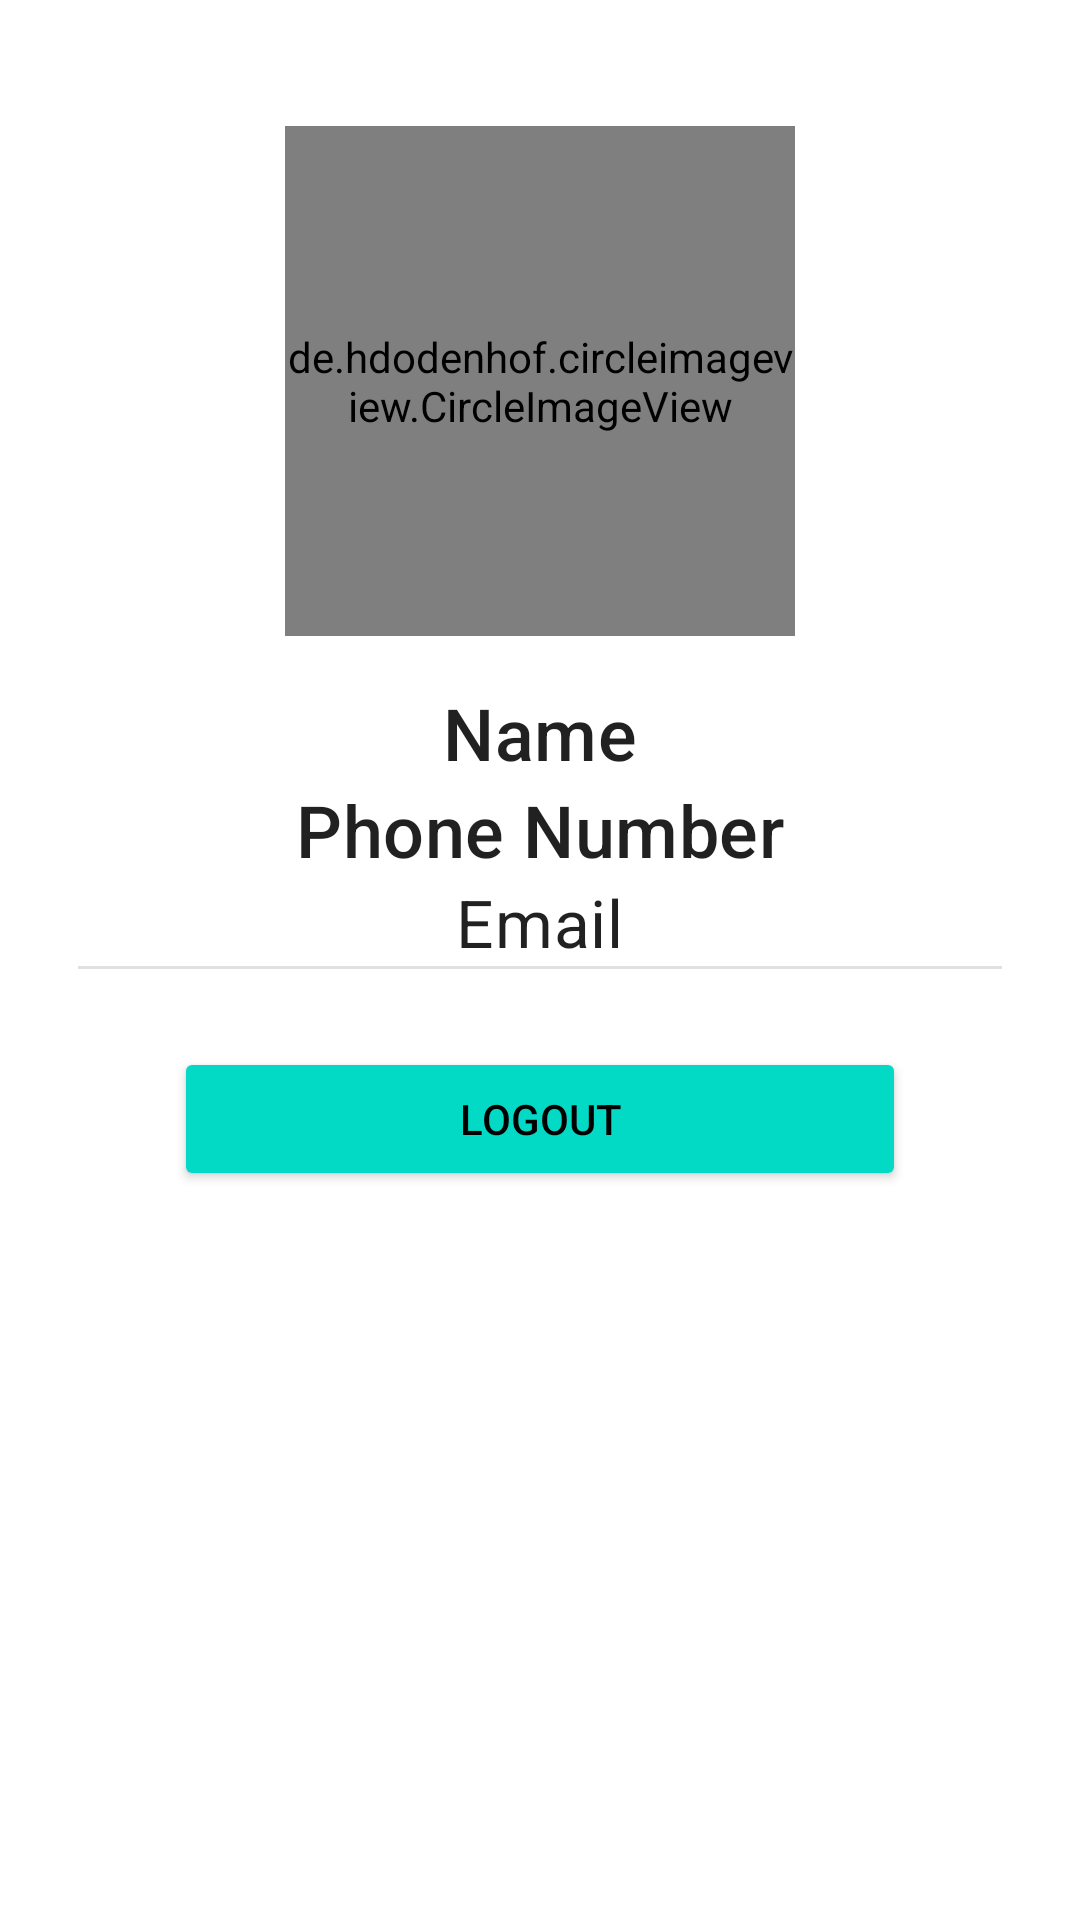

Android layout source for this screen:
<!-- AndroidManifest.xml: application theme Theme.Thriftify -->
<!-- res/layout/fragment_account.xml -->
<?xml version="1.0" encoding="utf-8"?>
<androidx.constraintlayout.widget.ConstraintLayout xmlns:android="http://schemas.android.com/apk/res/android"
    xmlns:app="http://schemas.android.com/apk/res-auto"
    xmlns:tools="http://schemas.android.com/tools"
    android:layout_width="match_parent"
    android:layout_height="match_parent"
    android:padding="26dp"
    tools:context=".ui.account.AccountFragment">

    <ProgressBar
        android:id="@+id/progressBar"
        android:layout_width="wrap_content"
        android:layout_height="wrap_content"
        android:translationZ="2dp"
        android:visibility="gone"
        app:layout_constraintBottom_toBottomOf="parent"
        app:layout_constraintEnd_toEndOf="parent"
        app:layout_constraintStart_toStartOf="parent"
        app:layout_constraintTop_toTopOf="parent" />

    <de.hdodenhof.circleimageview.CircleImageView
        android:id="@+id/iv_profile_photo"
        android:layout_width="170dp"
        android:layout_height="170dp"
        android:layout_marginTop="16dp"
        app:layout_constraintEnd_toEndOf="parent"
        app:layout_constraintStart_toStartOf="parent"
        app:layout_constraintTop_toTopOf="parent"
        android:src="@drawable/ic_baseline_person_24"/>

    <TextView
        android:id="@+id/tv_fullname"
        android:layout_width="wrap_content"
        android:layout_height="wrap_content"
        android:layout_marginTop="16dp"
        android:text="@string/name"
        android:textAppearance="@style/TextAppearance.MaterialComponents.Subtitle2"
        android:textSize="24sp"
        app:layout_constraintEnd_toEndOf="parent"
        app:layout_constraintStart_toStartOf="parent"
        app:layout_constraintTop_toBottomOf="@+id/iv_profile_photo" />

    <TextView
        android:id="@+id/tv_phone"
        android:layout_width="wrap_content"
        android:layout_height="wrap_content"
        android:text="@string/phone"
        android:textAppearance="@style/TextAppearance.MaterialComponents.Subtitle2"
        android:textSize="24sp"
        app:layout_constraintEnd_toEndOf="parent"
        app:layout_constraintStart_toStartOf="parent"
        app:layout_constraintTop_toBottomOf="@+id/tv_fullname" />

    <TextView
        android:id="@+id/tv_email"
        android:layout_width="wrap_content"
        android:layout_height="wrap_content"
        android:layout_marginHorizontal="24dp"
        android:text="@string/email"
        android:textAppearance="@style/TextAppearance.MaterialComponents.Subtitle1"
        android:textSize="22sp"
        app:layout_constraintEnd_toEndOf="parent"
        app:layout_constraintStart_toStartOf="parent"
        app:layout_constraintTop_toBottomOf="@+id/tv_phone" />

    <View
        android:id="@+id/divider"
        android:layout_width="413dp"
        android:layout_height="1dp"
        android:background="?android:attr/listDivider"
        app:layout_constraintEnd_toEndOf="parent"
        app:layout_constraintStart_toStartOf="parent"
        app:layout_constraintTop_toBottomOf="@+id/tv_email" />

    <Button
        android:id="@+id/logoutButton"
        android:layout_width="0dp"
        android:layout_height="wrap_content"
        android:layout_marginStart="32dp"
        android:layout_marginEnd="32dp"
        android:layout_marginTop="26dp"
        android:padding="12dp"
        android:backgroundTint="?attr/colorPrimary"
        android:textColor="?attr/colorOnSecondary"
        android:text="@string/logout"
        app:layout_constraintEnd_toEndOf="parent"
        app:layout_constraintStart_toStartOf="parent"
        app:layout_constraintTop_toBottomOf="@+id/divider" />

</androidx.constraintlayout.widget.ConstraintLayout>
<!-- resources referenced by this layout -->
<resources>
  <string name="email">Email</string>
  <string name="logout">Logout</string>
  <string name="name">Name</string>
  <string name="phone">Phone Number</string>
  <style name="Theme.Thriftify" parent="Theme.MaterialComponents.DayNight.DarkActionBar">
          
          <item name="colorPrimary">@color/teal_200</item>
          <item name="colorPrimaryVariant">@color/teal_300</item>
          <item name="colorOnPrimary">@color/black</item>
          
          <item name="colorSecondary">@color/teal_700</item>
          <item name="colorSecondaryVariant">@color/teal_700</item>
          <item name="colorOnSecondary">@color/black</item>
          
          <item name="android:statusBarColor">?attr/colorPrimaryVariant</item>
          
      </style>
  <color name="teal_200">#FF03DAC5</color>
  <color name="teal_300">#FF4DB6AC</color>
  <color name="black">#FF000000</color>
  <color name="teal_700">#FF018786</color>
</resources>
